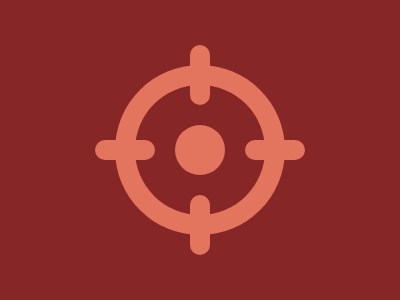

Recreate this image using only HTML and CSS.

<div id="main">
    <div id="circle1"></div>
    <div id="circle2"></div>
    <div id="circle3"></div>
    <div id="dig1"></div>
    <div id="dig2"></div>
    <div id="dig3"></div>
    <div id="dig4"></div>
</div>
<style>
    * {
        background: #872626;
    }

    #main {
        display: flex;
        justify-content: center;
        align-items: center;
        height: 284;
    }

    #circle1 {
        width: 170;
        height: 170;
        background: #E3745D;
        border-radius: 50%;
    }

    #circle2 {
        width: 130;
        height: 130;
        background: #872626;
        border-radius: 50%;
        position: fixed;
    }

    #circle3 {
        width: 50;
        height: 50;
        background: #E3745D;
        border-radius: 50%;
        position: fixed;
    }

    #dig1 {
        height: 60;
        width: 20;
        position: fixed;
        background: #E3745D;
        top: 45;
        border-radius: 50px;
    }

    #dig2 {
        height: 60;
        width: 20;
        position: fixed;
        background: #E3745D;
        bottom: 45;
        border-radius: 50px;
    }

    #dig3 {
        height: 20;
        width: 60;
        position: fixed;
        background: #E3745D;
        border-radius: 50px;
        left: 95;
    }

    #dig4 {
        height: 20;
        width: 60;
        position: fixed;
        background: #E3745D;
        border-radius: 50px;
        right: 95}
</style>